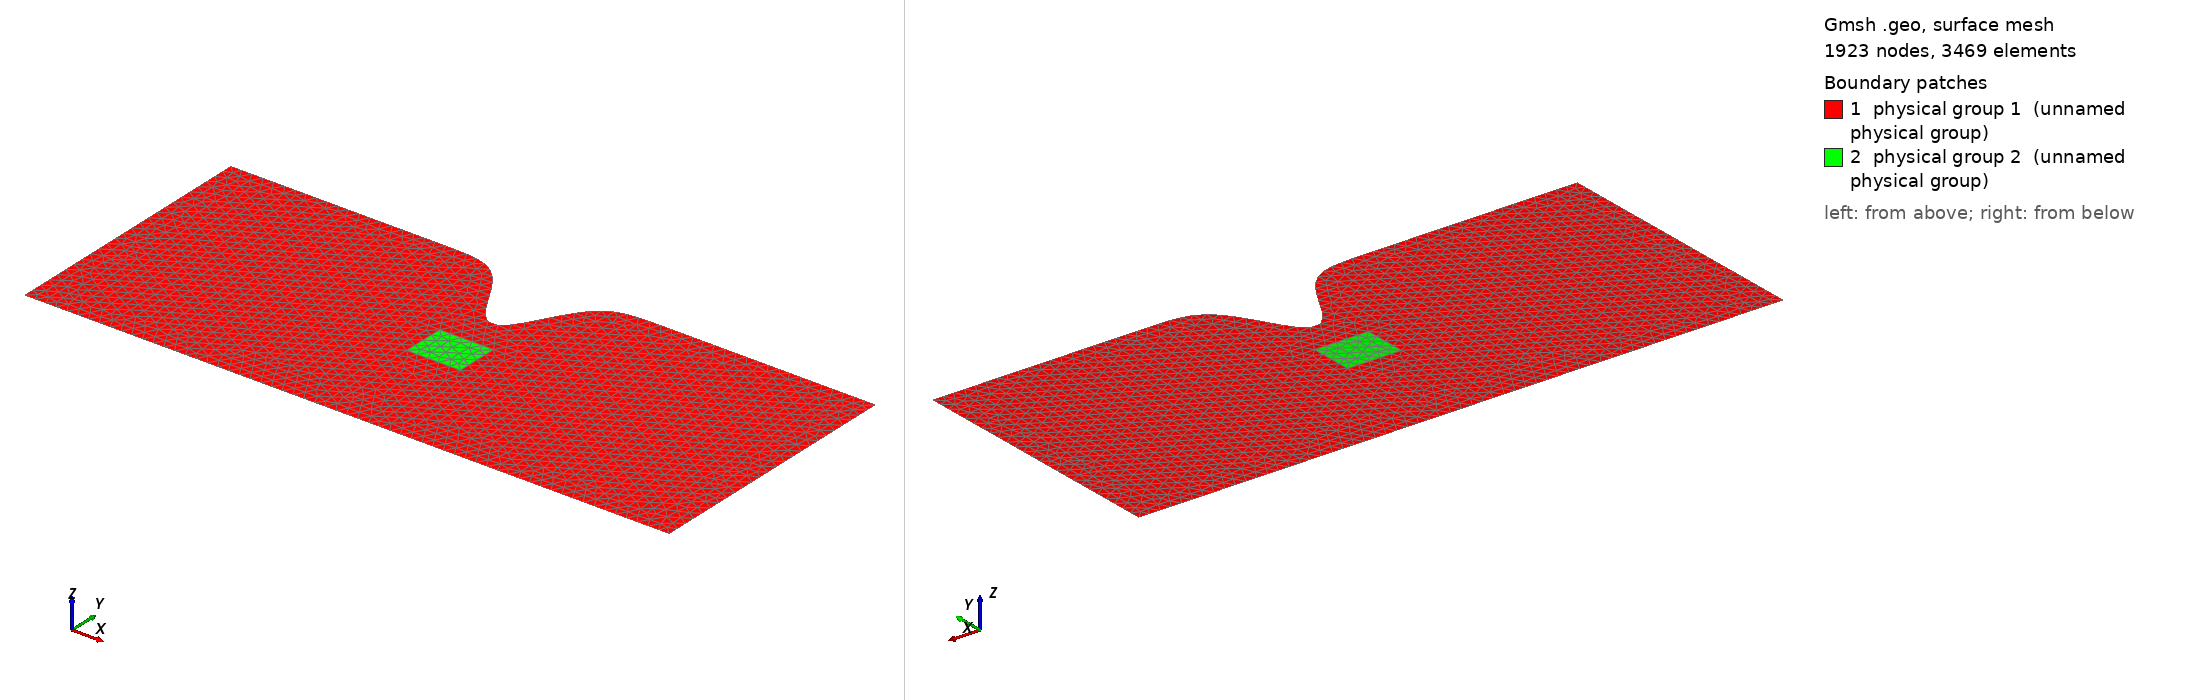

Gmsh geometry script, surface-meshed: 1923 nodes, 3469 surface elements. Boundary patches (legend numbers): 1 physical group 1 (unnamed physical group), 2 physical group 2 (unnamed physical group). Left view from above one corner, right view from below the opposite corner. Legend entries are the model's physical surfaces. The drawing asked Gmsh for element sizes between 1% and 20% of the model's largest extent; the script's own settings can give other sizes.

=== headland.geo (drawn) ===
L = 1200.0;
W = 500.0;
D = 18.0;
dx_outer = 20.0;
dx_inner = 20.0;

headland_x_scale = 0.2;
headland_y = 150;

site_x = 100;
site_y = 80;
site_x_start = L/2 - site_x/2;
site_x_end = site_x_start + site_x;

site_y_start = W/2 - site_y/2;
site_y_end = site_y_start + site_y;

Point(1) = {0, 0, 0, dx_outer};
Point(2) = {L, 0, 0, dx_outer};


// Headland
res = 100;
b = 10;
For k In {0:res:1}
    x = L/res*k;
    y = W - headland_y*Exp(-0.5*((headland_x_scale*(x-L/2))/b)^2);
	Point(10+k) = {x, y, 0, dx_outer};
EndFor
BSpline(100) = { 10 : res+10 };

// Domain boundary
Line(101) = {10, 1};
Line(102) = {1, 2};
Line(103) = {2, res+10};
Line Loop(104) = {100, -103, -102, -101};

// Generate site nodes
Point(111) = {site_x_start, site_y_start, 0, dx_inner};
Point(112) = {site_x_end, site_y_start, 0, dx_inner};
Point(113) = {site_x_end, site_y_end, 0, dx_inner};
Point(114) = {site_x_start, site_y_end, 0, dx_inner};
Line(105) = {111, 112};
Line(106) = {112, 113};
Line(107) = {113, 114};
Line(108) = {114, 111};
Line Loop(110) = {105, 106, 107, 108};
Plane Surface(111) = {104, 110};
Plane Surface(112) = {110};
Physical Line(1) = {101};  // inflow
Physical Line(2) = {103};  // outflow
Physical Line(3) = {100, 102};  // free-slip
Physical Line(4) = {};  // no-slip
Physical Line(5) = {};  // weakly reflective
Physical Surface(1) = {111};
Physical Surface(2) = {112};
